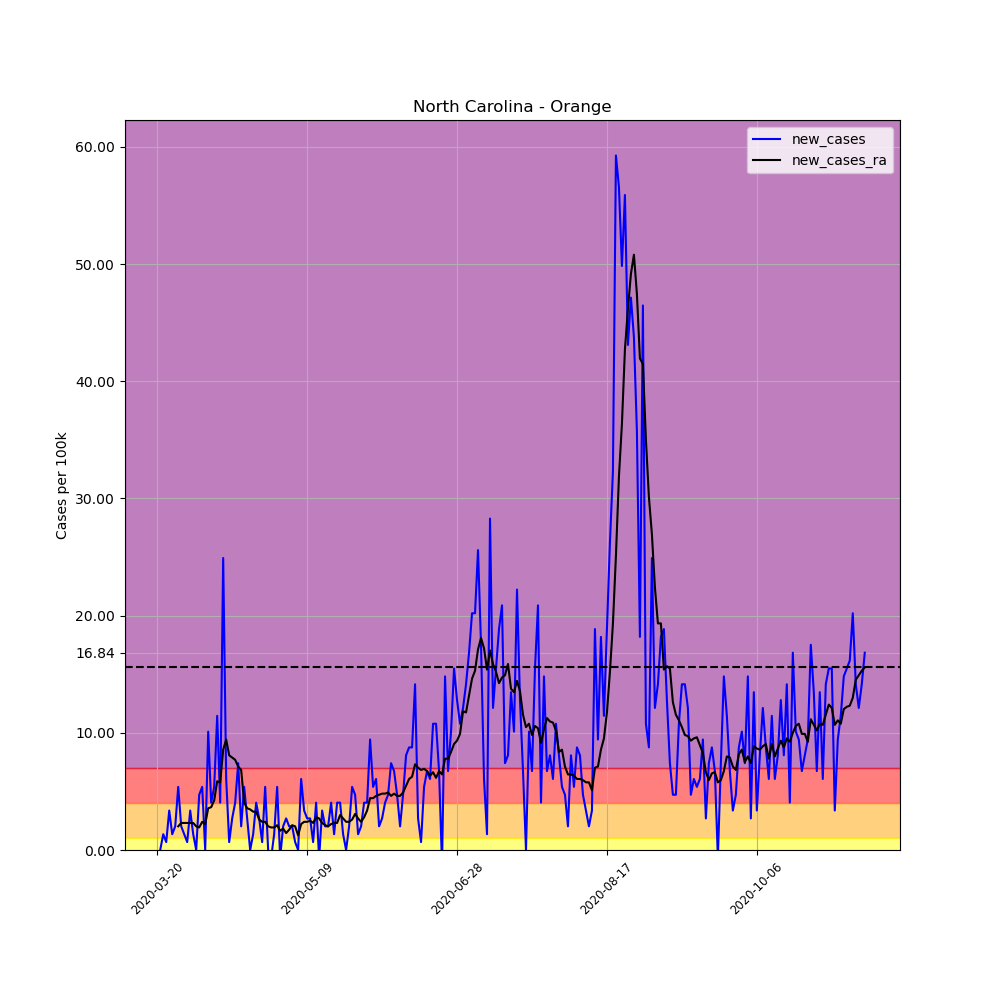

Source data for this figure (header and first rows):
, date, county, state, fips, cases, deaths, COUNTY, STNAME, CTYNAME, POPESTIMATE2019, per_100k, per_100k_ra, new_cases, new_cases_ra
203450, 2020-03-20, Orange, North Carolina, 37135, 3, 0, 135, North Carolina, Orange, 148476, 2.021, , , 
203451, 2020-03-21, Orange, North Carolina, 37135, 3, 0, 135, North Carolina, Orange, 148476, 2.021, , 0.0, 
203452, 2020-03-22, Orange, North Carolina, 37135, 5, 0, 135, North Carolina, Orange, 148476, 3.368, , 1.347, 
203453, 2020-03-23, Orange, North Carolina, 37135, 6, 0, 135, North Carolina, Orange, 148476, 4.041, , 0.6735, 
203454, 2020-03-24, Orange, North Carolina, 37135, 11, 0, 135, North Carolina, Orange, 148476, 7.409, , 3.368, 
203455, 2020-03-25, Orange, North Carolina, 37135, 13, 0, 135, North Carolina, Orange, 148476, 8.756, , 1.347, 
203456, 2020-03-26, Orange, North Carolina, 37135, 16, 0, 135, North Carolina, Orange, 148476, 10.78, 5.484, 2.021, 
203457, 2020-03-27, Orange, North Carolina, 37135, 24, 0, 135, North Carolina, Orange, 148476, 16.16, 7.505, 5.388, 2.021
203458, 2020-03-28, Orange, North Carolina, 37135, 27, 0, 135, North Carolina, Orange, 148476, 18.18, 9.814, 2.021, 2.309
203459, 2020-03-29, Orange, North Carolina, 37135, 29, 0, 135, North Carolina, Orange, 148476, 19.53, 12.12, 1.347, 2.309
203460, 2020-03-30, Orange, North Carolina, 37135, 30, 0, 135, North Carolina, Orange, 148476, 20.21, 14.43, 0.6735, 2.309
203461, 2020-03-31, Orange, North Carolina, 37135, 35, 0, 135, North Carolina, Orange, 148476, 23.57, 16.74, 3.368, 2.309
203462, 2020-04-01, Orange, North Carolina, 37135, 37, 0, 135, North Carolina, Orange, 148476, 24.92, 19.05, 1.347, 2.309
203463, 2020-04-02, Orange, North Carolina, 37135, 37, 0, 135, North Carolina, Orange, 148476, 24.92, 21.07, 0.0, 2.021
203464, 2020-04-03, Orange, North Carolina, 37135, 44, 0, 135, North Carolina, Orange, 148476, 29.63, 23, 4.715, 1.924
203465, 2020-04-04, Orange, North Carolina, 37135, 52, 0, 135, North Carolina, Orange, 148476, 35.02, 25.4, 5.388, 2.405
203466, 2020-04-05, Orange, North Carolina, 37135, 52, 0, 135, North Carolina, Orange, 148476, 35.02, 27.61, 0.0, 2.213
203467, 2020-04-06, Orange, North Carolina, 37135, 67, 0, 135, North Carolina, Orange, 148476, 45.13, 31.17, 10.1, 3.56
203468, 2020-04-07, Orange, North Carolina, 37135, 73, 0, 135, North Carolina, Orange, 148476, 49.17, 34.83, 4.041, 3.656
203469, 2020-04-08, Orange, North Carolina, 37135, 81, 0, 135, North Carolina, Orange, 148476, 54.55, 39.06, 5.388, 4.233
203470, 2020-04-09, Orange, North Carolina, 37135, 98, 1, 135, North Carolina, Orange, 148476, 66, 44.93, 11.45, 5.869
203471, 2020-04-10, Orange, North Carolina, 37135, 104, 1, 135, North Carolina, Orange, 148476, 70.04, 50.71, 4.041, 5.773
203472, 2020-04-11, Orange, North Carolina, 37135, 141, 2, 135, North Carolina, Orange, 148476, 94.96, 59.27, 24.92, 8.563
203473, 2020-04-12, Orange, North Carolina, 37135, 150, 2, 135, North Carolina, Orange, 148476, 101, 68.7, 6.062, 9.429
203474, 2020-04-13, Orange, North Carolina, 37135, 151, 2, 135, North Carolina, Orange, 148476, 101.7, 76.78, 0.6735, 8.082
203475, 2020-04-14, Orange, North Carolina, 37135, 155, 2, 135, North Carolina, Orange, 148476, 104.4, 84.67, 2.694, 7.89
203476, 2020-04-15, Orange, North Carolina, 37135, 161, 2, 135, North Carolina, Orange, 148476, 108.4, 92.37, 4.041, 7.697
203477, 2020-04-16, Orange, North Carolina, 37135, 172, 2, 135, North Carolina, Orange, 148476, 115.8, 99.49, 7.409, 7.12
203478, 2020-04-17, Orange, North Carolina, 37135, 175, 3, 135, North Carolina, Orange, 148476, 117.9, 106.3, 2.021, 6.831
203479, 2020-04-18, Orange, North Carolina, 37135, 183, 3, 135, North Carolina, Orange, 148476, 123.3, 110.4, 5.388, 4.041
203480, 2020-04-19, Orange, North Carolina, 37135, 187, 3, 135, North Carolina, Orange, 148476, 125.9, 113.9, 2.694, 3.56
203481, 2020-04-20, Orange, North Carolina, 37135, 187, 3, 135, North Carolina, Orange, 148476, 125.9, 117.4, 0.0, 3.464
203482, 2020-04-21, Orange, North Carolina, 37135, 189, 3, 135, North Carolina, Orange, 148476, 127.3, 120.7, 1.347, 3.271
203483, 2020-04-22, Orange, North Carolina, 37135, 195, 7, 135, North Carolina, Orange, 148476, 131.3, 123.9, 4.041, 3.271
203484, 2020-04-23, Orange, North Carolina, 37135, 199, 8, 135, North Carolina, Orange, 148476, 134, 126.5, 2.694, 2.598
203485, 2020-04-24, Orange, North Carolina, 37135, 200, 8, 135, North Carolina, Orange, 148476, 134.7, 128.9, 0.6735, 2.405
203486, 2020-04-25, Orange, North Carolina, 37135, 208, 13, 135, North Carolina, Orange, 148476, 140.1, 131.3, 5.388, 2.405
203487, 2020-04-26, Orange, North Carolina, 37135, 208, 13, 135, North Carolina, Orange, 148476, 140.1, 133.4, 0.0, 2.021
203488, 2020-04-27, Orange, North Carolina, 37135, 207, 13, 135, North Carolina, Orange, 148476, 139.4, 135.3, -0.6735, 1.924
203489, 2020-04-28, Orange, North Carolina, 37135, 209, 14, 135, North Carolina, Orange, 148476, 140.8, 137.2, 1.347, 1.924
203490, 2020-04-29, Orange, North Carolina, 37135, 217, 15, 135, North Carolina, Orange, 148476, 146.2, 139.3, 5.388, 2.117
203491, 2020-04-30, Orange, North Carolina, 37135, 216, 16, 135, North Carolina, Orange, 148476, 145.5, 141, -0.6735, 1.636
203492, 2020-05-01, Orange, North Carolina, 37135, 219, 17, 135, North Carolina, Orange, 148476, 147.5, 142.8, 2.021, 1.828
203493, 2020-05-02, Orange, North Carolina, 37135, 223, 18, 135, North Carolina, Orange, 148476, 150.2, 144.2, 2.694, 1.443
203494, 2020-05-03, Orange, North Carolina, 37135, 226, 18, 135, North Carolina, Orange, 148476, 152.2, 146, 2.021, 1.732
203495, 2020-05-04, Orange, North Carolina, 37135, 229, 18, 135, North Carolina, Orange, 148476, 154.2, 148.1, 2.021, 2.117
203496, 2020-05-05, Orange, North Carolina, 37135, 230, 18, 135, North Carolina, Orange, 148476, 154.9, 150.1, 0.6735, 2.021
203497, 2020-05-06, Orange, North Carolina, 37135, 230, 20, 135, North Carolina, Orange, 148476, 154.9, 151.3, 0.0, 1.251
203498, 2020-05-07, Orange, North Carolina, 37135, 239, 30, 135, North Carolina, Orange, 148476, 161, 153.6, 6.062, 2.213
203499, 2020-05-08, Orange, North Carolina, 37135, 244, 32, 135, North Carolina, Orange, 148476, 164.3, 156, 3.368, 2.405
203500, 2020-05-09, Orange, North Carolina, 37135, 248, 33, 135, North Carolina, Orange, 148476, 167, 158.4, 2.694, 2.405
203501, 2020-05-10, Orange, North Carolina, 37135, 252, 33, 135, North Carolina, Orange, 148476, 169.7, 160.9, 2.694, 2.502
203502, 2020-05-11, Orange, North Carolina, 37135, 253, 33, 135, North Carolina, Orange, 148476, 170.4, 163.2, 0.6735, 2.309
203503, 2020-05-12, Orange, North Carolina, 37135, 259, 34, 135, North Carolina, Orange, 148476, 174.4, 166, 4.041, 2.79
203504, 2020-05-13, Orange, North Carolina, 37135, 258, 34, 135, North Carolina, Orange, 148476, 173.8, 168.7, -0.6735, 2.694
203505, 2020-05-14, Orange, North Carolina, 37135, 263, 34, 135, North Carolina, Orange, 148476, 177.1, 171, 3.368, 2.309
203506, 2020-05-15, Orange, North Carolina, 37135, 266, 34, 135, North Carolina, Orange, 148476, 179.2, 173.1, 2.021, 2.117
203507, 2020-05-16, Orange, North Carolina, 37135, 269, 36, 135, North Carolina, Orange, 148476, 181.2, 175.1, 2.021, 2.021
203508, 2020-05-17, Orange, North Carolina, 37135, 275, 36, 135, North Carolina, Orange, 148476, 185.2, 177.3, 4.041, 2.213
203509, 2020-05-18, Orange, North Carolina, 37135, 277, 36, 135, North Carolina, Orange, 148476, 186.6, 179.6, 1.347, 2.309
... 177 more rows
